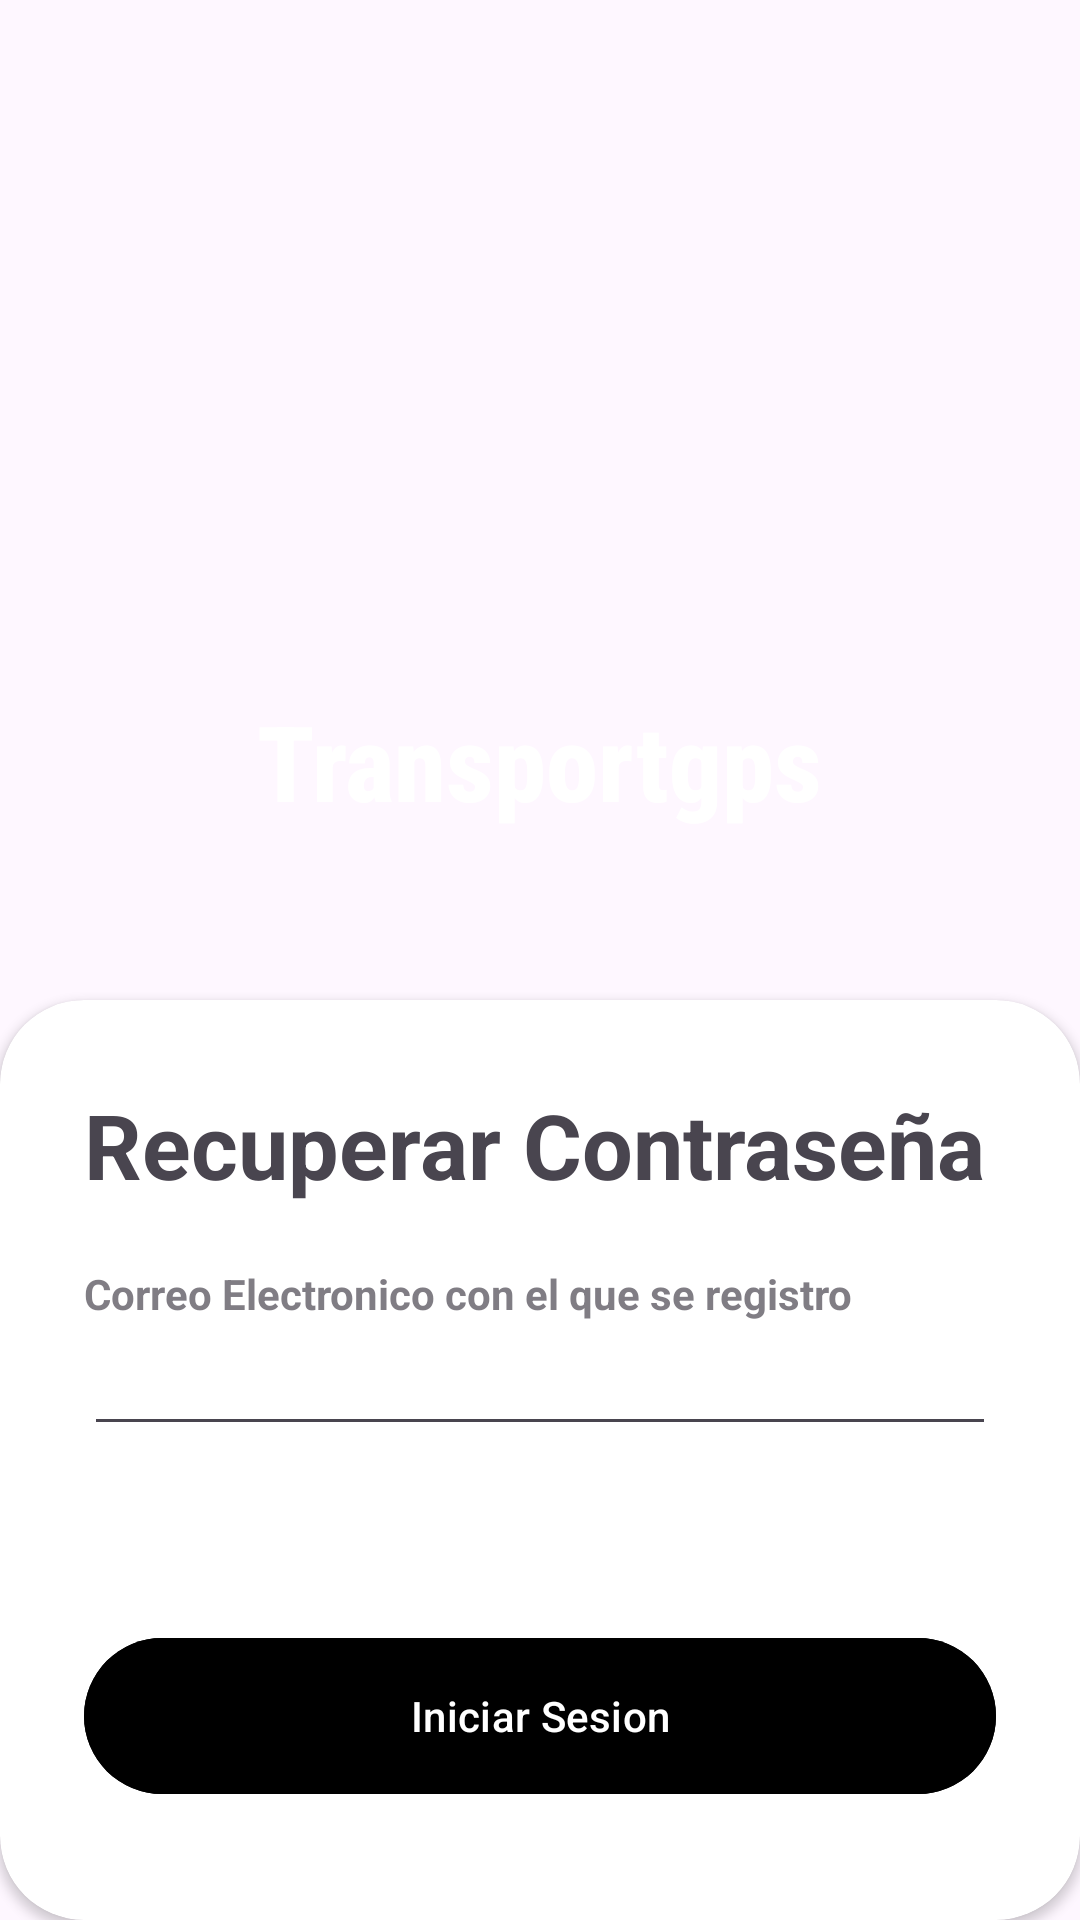

Here is an Android app screen rendered from its layout file. Give the layout XML and the strings, colors and styles it references.
<!-- AndroidManifest.xml: application theme Theme.TransportGps -->
<!-- res/layout/recuperarc.xml -->
<?xml version="1.0" encoding="utf-8"?>
<RelativeLayout xmlns:android="http://schemas.android.com/apk/res/android"
    xmlns:app="http://schemas.android.com/apk/res-auto"
    xmlns:tools="http://schemas.android.com/tools"
    android:layout_width="match_parent"
    android:layout_height="match_parent"
    tools:context="MainActivity">

    <RelativeLayout
        android:layout_width="match_parent"
        android:layout_height="match_parent"
        android:background="@color/my_primary"
        android:alpha="0.7"/>

    <LinearLayout
        android:layout_width="match_parent"
        android:layout_height="wrap_content"
        android:orientation="vertical"
        android:gravity="center"
        android:layout_above="@+id/card_view"
        android:padding="28dp">

        <ImageView
            android:layout_height="165dp"
            android:layout_width="300dp"
            android:src="@drawable/logotransport"/>

        <TextView
            android:layout_width="wrap_content"
            android:layout_height="75dp"
            android:fontFamily="sans-serif-condensed-medium"
            android:text="@string/transportgps"
            android:textColor="@color/white"
            android:textSize="35dp"
            android:textStyle="bold" />

    </LinearLayout>

    <androidx.cardview.widget.CardView
        android:layout_width="match_parent"
        android:layout_height="wrap_content"
        android:layout_alignParentBottom="true"
        app:cardCornerRadius="28dp"
        android:id="@+id/card_view">


        <LinearLayout
            android:layout_width="match_parent"
            android:layout_height="match_parent"
            android:orientation="vertical"
            android:padding="28dp">

            <TextView
                android:layout_width="wrap_content"
                android:layout_height="wrap_content"
                android:text="Recuperar Contraseña"
                android:textColor="@color/my_primary"
                android:textSize="30sp"
                android:textStyle="bold" />

            <View
                android:layout_width="wrap_content"
                android:layout_height="20dp" />

            <TextView
                android:layout_width="wrap_content"
                android:layout_height="wrap_content"
                android:alpha="0.7"
                android:text="Correo Electronico con el que se registro"
                android:textStyle="bold" />
            <EditText
                android:layout_width="match_parent"
                android:layout_height="wrap_content"

                android:inputType="textPassword" />



            <View
                android:layout_width="wrap_content"
                android:layout_height="50dp" />



            <RelativeLayout
                android:layout_width="match_parent"
                android:layout_height="wrap_content">




            </RelativeLayout>

            <View
                android:layout_width="wrap_content"
                android:layout_height="10dp" />

            <com.google.android.material.button.MaterialButton
                android:layout_width="match_parent"
                android:layout_height="60dp"
                android:backgroundTint="@color/my_primary"
                android:text="Iniciar Sesion"
                app:cornerRadius="32dp" />

            <View
                android:layout_width="wrap_content"
                android:layout_height="10dp" />




        </LinearLayout>
    </androidx.cardview.widget.CardView>


</RelativeLayout>
<!-- resources referenced by this layout -->
<resources>
  <string name="transportgps">Transportgps</string>
  <style name="Theme.TransportGps" parent="Base.Theme.TransportGps" />
  <style name="Base.Theme.TransportGps" parent="Theme.Material3.DayNight.NoActionBar">
          
          
      </style>
  <!-- not gathered from this repository: default colours our renderer supplied (Android Studio template values) -->
  <color name="white">#FFFFFFFF</color>
</resources>
